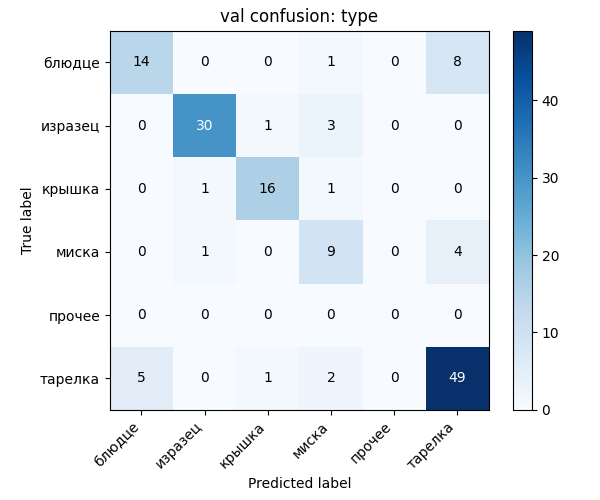

The data file committed next to this chart (first rows):
, блюдце, изразец, крышка, миска, прочее, тарелка
блюдце, 14, 0, 0, 1, 0, 8
изразец, 0, 30, 1, 3, 0, 0
крышка, 0, 1, 16, 1, 0, 0
миска, 0, 1, 0, 9, 0, 4
прочее, 0, 0, 0, 0, 0, 0
тарелка, 5, 0, 1, 2, 0, 49
